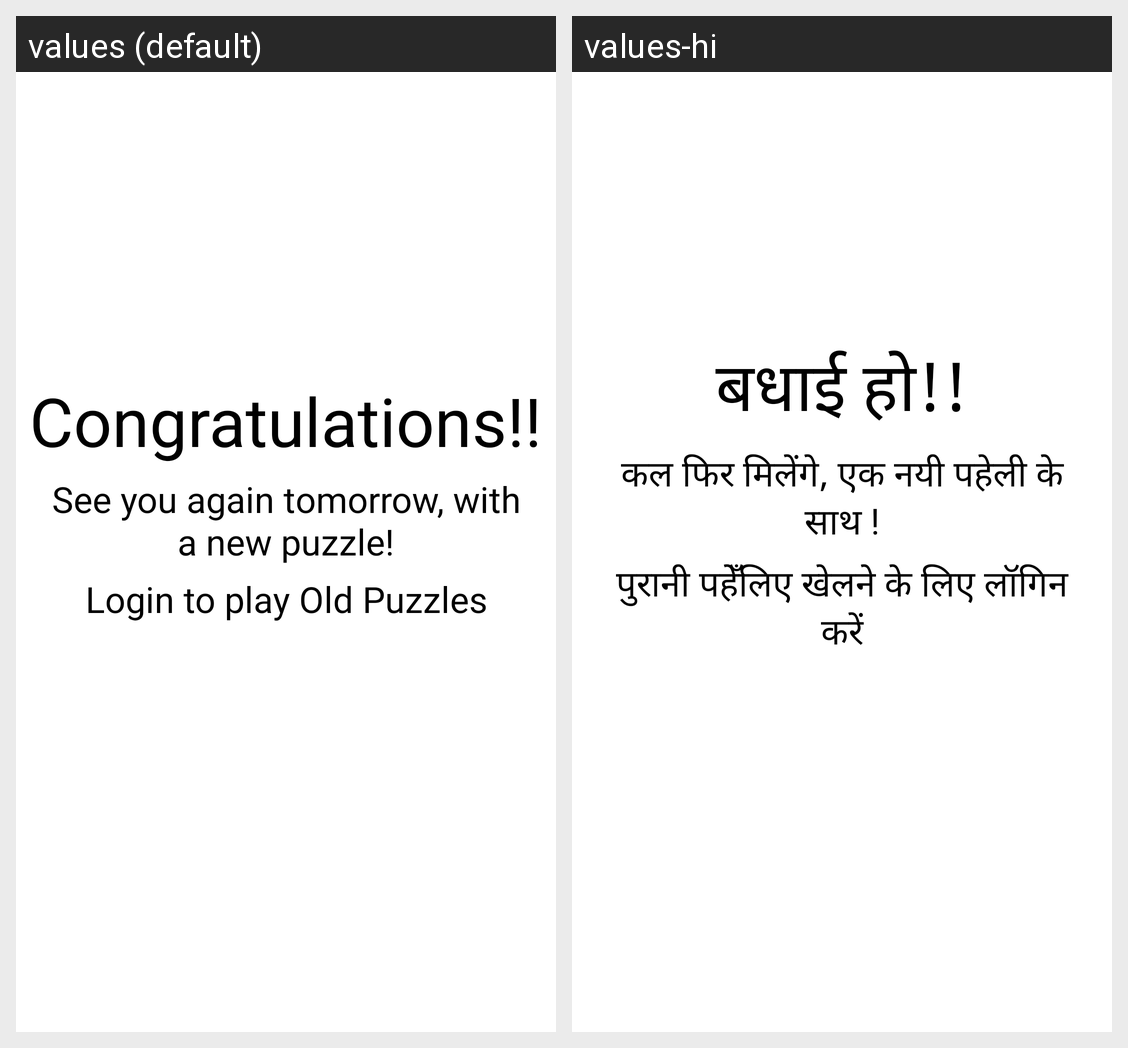

Strings drawn on this Android screen and how each of the app's shown locales translates them:
Android screen res/layout/activity_waiting.xml rendered under 2 locales, left to right: values (default), values-hi. Device: Nexus 5 (rendered at 1080×1920; each locale shown at half size, 540×960, under a caption strip naming it); theme Theme.MaterialComponents.DayNight.NoActionBar.
Strings drawn on this screen, with the default value and each locale's value (text and hints the layout hard-codes, and strings that could not be matched under every locale, appear in the picture but are not listed):

congrulations_txt
  values: Congratulations!!
  values-hi: बधाई हो!!

kal_phir_milenge_ek_nayee_pahlei_ke_saath
  values: See you again tomorrow, with a new puzzle!
  values-hi: कल फिर मिलेंगे, एक नयी पहेली के साथ !

old_puzzles
  values: Login to play Old Puzzles
  values-hi: पुरानी पहेँलिए खेलने के लिए लॉगिन करें
